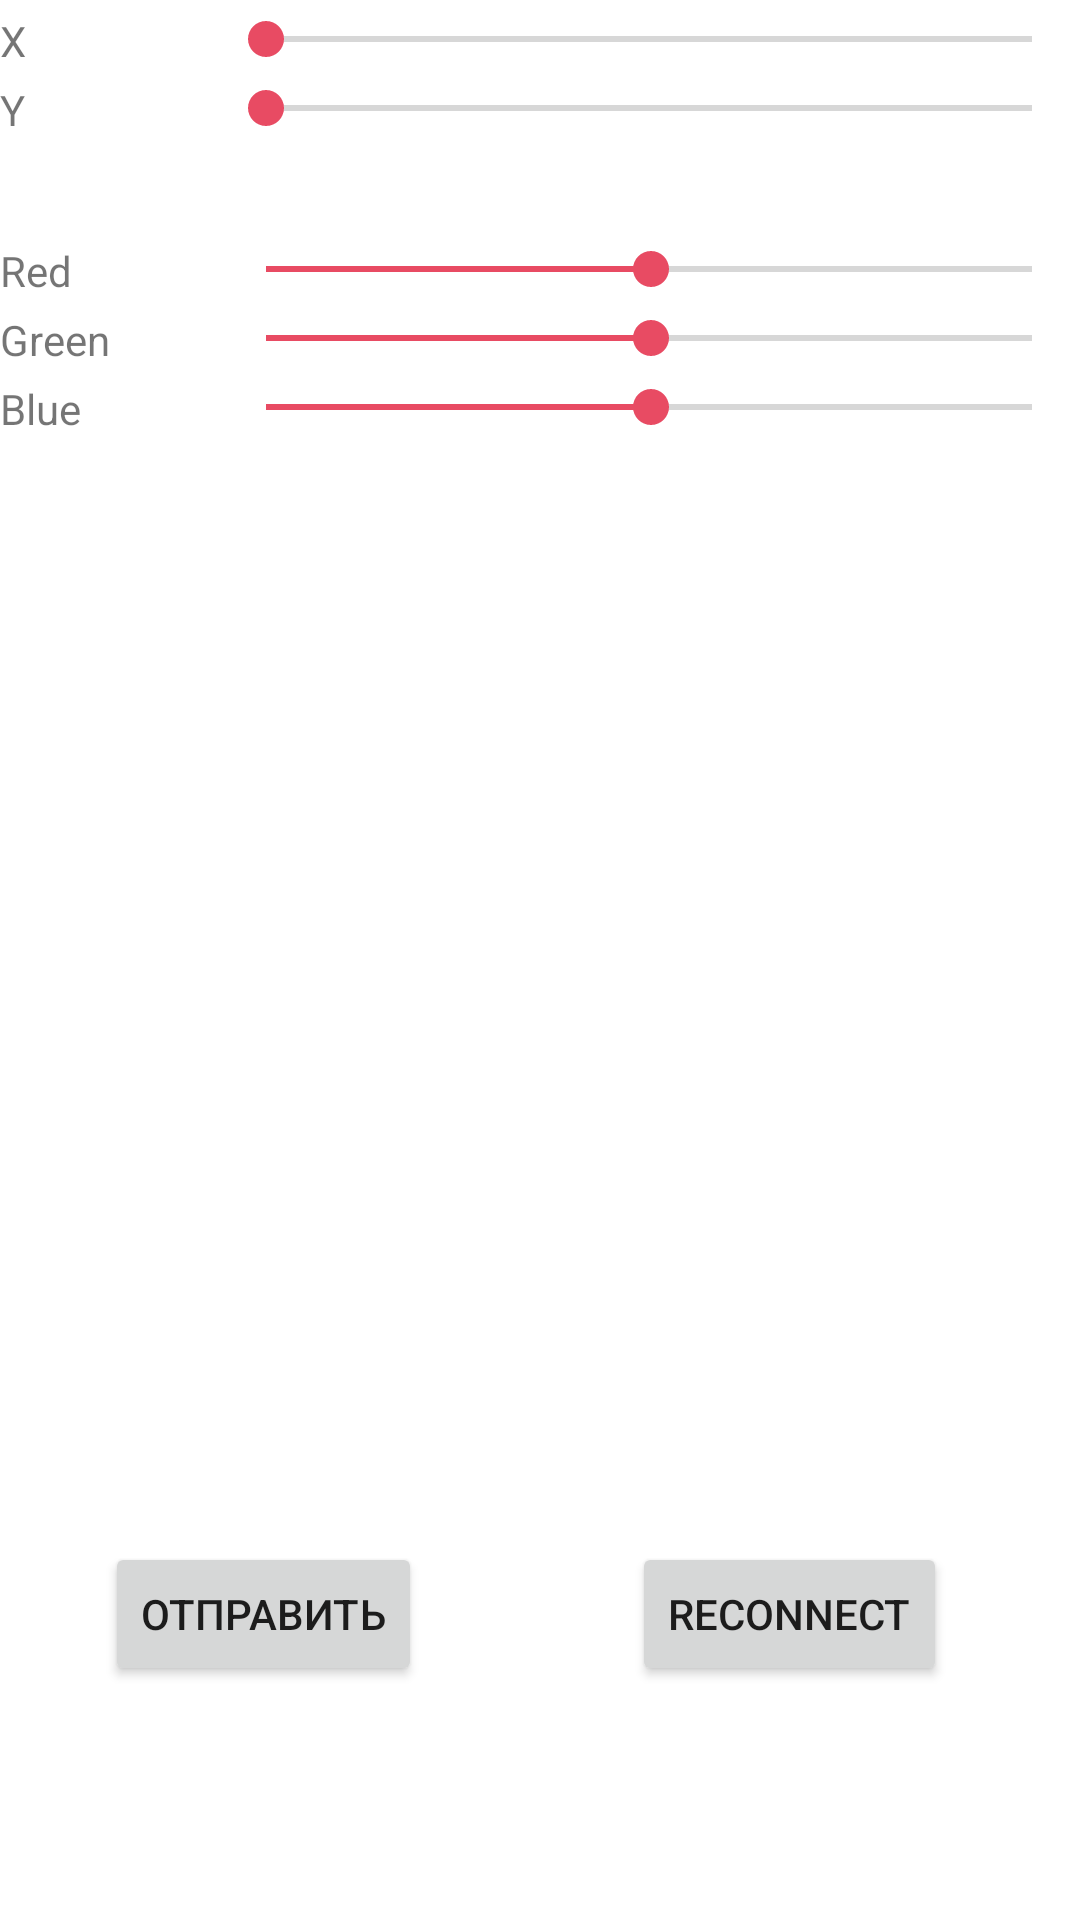

Here is an Android app screen rendered from its layout file. Give the layout XML and the strings, colors and styles it references.
<!-- AndroidManifest.xml: application theme Theme.BluetoothMatrixRGBLEDController -->
<!-- res/layout/activity_control.xml -->
<?xml version="1.0" encoding="utf-8"?>
<androidx.constraintlayout.widget.ConstraintLayout xmlns:android="http://schemas.android.com/apk/res/android"
    xmlns:app="http://schemas.android.com/apk/res-auto"
    xmlns:tools="http://schemas.android.com/tools"
    android:layout_width="match_parent"
    android:layout_height="match_parent"
    tools:context=".ControlActivity">

    <LinearLayout
        android:layout_width="match_parent"
        android:layout_height="match_parent"
        android:orientation="vertical"
        tools:layout_editor_absoluteX="1dp"
        tools:layout_editor_absoluteY="1dp">

        <LinearLayout
            android:layout_width="match_parent"
            android:layout_height="wrap_content"
            android:layout_weight="1"
            android:orientation="vertical">

            <LinearLayout
                android:layout_width="match_parent"
                android:layout_height="wrap_content"
                android:orientation="horizontal"
                android:layout_marginTop="4dp">

                <TextView
                    android:id="@+id/textViewX"
                    android:layout_height="wrap_content"
                    android:layout_width="48dp"
                    android:layout_weight="1"
                    android:text="X" />
                <TextView android:id="@+id/seekBarValueX"
                    android:layout_width="wrap_content"
                    android:layout_height="wrap_content"
                    android:textSize="14sp"
                    app:layout_constraintLeft_toLeftOf="parent"
                    app:layout_constraintTop_toTopOf="parent"
                    app:layout_constraintTop_toBottomOf="@+id/seekBarValueX"/>

                <SeekBar
                    android:id="@+id/seekBarX"
                    android:layout_weight="10"
                    android:layout_height="wrap_content"
                    android:layout_width="wrap_content"
                    android:max="10"
                    android:theme="@style/SeekBarColor"
                    android:min="1"
                    android:progress="1"/>
            </LinearLayout>

            <LinearLayout
                android:layout_width="match_parent"
                android:layout_height="wrap_content"
                android:orientation="horizontal"
                android:layout_marginTop="4dp">

                <TextView
                    android:id="@+id/textViewY"
                    android:layout_height="wrap_content"
                    android:layout_width="48dp"
                    android:layout_weight="1"
                    android:text="Y" />
                <TextView android:id="@+id/seekBarValueY"
                    android:layout_width="wrap_content"
                    android:layout_height="wrap_content"
                    android:textSize="14sp"
                    app:layout_constraintLeft_toLeftOf="parent"
                    app:layout_constraintTop_toTopOf="parent"
                    app:layout_constraintTop_toBottomOf="@+id/seekBarValueY"/>

                <SeekBar
                    android:id="@+id/seekBarY"
                    android:layout_weight="10"
                    android:layout_height="wrap_content"
                    android:layout_width="wrap_content"
                    android:max="10"
                    android:theme="@style/SeekBarColor"
                    android:min="1"
                    android:progress="1" />
            </LinearLayout>

        </LinearLayout>

        <LinearLayout
            android:layout_width="match_parent"
            android:layout_height="wrap_content"
            android:layout_weight="10"
            android:orientation="vertical">
            <LinearLayout
                android:layout_width="match_parent"
                android:layout_height="wrap_content"
                android:orientation="horizontal"
                android:layout_marginTop="4dp">

                <TextView
                    android:id="@+id/textViewRed"
                    android:layout_width="48dp"
                    android:layout_height="wrap_content"
                    android:layout_weight="1"
                    android:text="Red" />
                <TextView android:id="@+id/seekBarValueR"
                    android:layout_width="wrap_content"
                    android:layout_height="wrap_content"
                    android:textSize="14sp"
                    app:layout_constraintLeft_toLeftOf="parent"
                    app:layout_constraintTop_toTopOf="parent"
                    app:layout_constraintTop_toBottomOf="@+id/seekBarValueR"/>

                <SeekBar
                    android:id="@+id/seekBarRed"
                    android:layout_height="wrap_content"
                    android:layout_weight="10"
                    android:layout_width="wrap_content"
                    android:max="255"
                    android:theme="@style/SeekBarColor"
                    android:min="0"
                    android:progress="128"  />

            </LinearLayout>

            <LinearLayout
                android:layout_width="match_parent"
                android:layout_height="wrap_content"
                android:orientation="horizontal"
                android:layout_marginTop="4dp">

                <TextView
                    android:id="@+id/textViewGreen"
                    android:layout_height="wrap_content"
                    android:layout_width="48dp"
                    android:layout_weight="1"
                    android:text="Green" />
                <TextView android:id="@+id/seekBarValueG"
                    android:layout_width="wrap_content"
                    android:layout_height="wrap_content"
                    android:textSize="14sp"
                    app:layout_constraintLeft_toLeftOf="parent"
                    app:layout_constraintTop_toTopOf="parent"
                    app:layout_constraintTop_toBottomOf="@+id/seekBarValueG"/>

                <SeekBar
                    android:id="@+id/seekBarGreen"
                    android:layout_height="wrap_content"
                    android:layout_weight="10"
                    android:layout_width="wrap_content"
                    android:max="255"
                    android:theme="@style/SeekBarColor"
                    android:min="0"
                    android:progress="128"  />

            </LinearLayout>

            <LinearLayout
                android:layout_width="match_parent"
                android:layout_height="wrap_content"
                android:orientation="horizontal"
                android:layout_marginTop="4dp">

                <TextView
                    android:id="@+id/textViewBlue"
                    android:layout_height="wrap_content"
                    android:layout_width="48dp"
                    android:layout_weight="1"
                    android:text="Blue" />
                <TextView android:id="@+id/seekBarValueB"
                    android:layout_width="wrap_content"
                    android:layout_height="wrap_content"
                    android:textSize="14sp"
                    app:layout_constraintLeft_toLeftOf="parent"
                    app:layout_constraintTop_toTopOf="parent"
                    app:layout_constraintTop_toBottomOf="@+id/seekBarValueB"/>

                <SeekBar
                    android:id="@+id/seekBarBlue"
                    android:layout_width="wrap_content"
                    android:layout_height="wrap_content"
                    android:layout_weight="10"
                    android:max="255"
                    android:theme="@style/SeekBarColor"
                    android:min="0"
                    android:progress="128" />

            </LinearLayout>
        </LinearLayout>
    <LinearLayout
        android:layout_width="match_parent"
        android:layout_height="wrap_content"
        android:orientation="horizontal"
        android:layout_marginTop="25dp">

        <Button
            android:id="@+id/button"
            android:layout_width="wrap_content"
            android:layout_height="wrap_content"
            android:layout_gravity="center_vertical|left"
            android:layout_margin="35dp"
            android:onClick="sendButton"
            android:text="Отправить" />
        <Button
            android:id="@+id/button2"
            android:layout_width="wrap_content"
            android:layout_height="wrap_content"
            android:text="Reconnect"
            android:layout_gravity="center_vertical|right"
            android:layout_margin="35dp"
            android:onClick="reconnectButton" />
    </LinearLayout>
        <TextView
            android:id="@+id/textViewMac"
            android:layout_width="match_parent"
            android:layout_height="wrap_content"
            android:text=""
            android:gravity="center"
            app:textAllCaps="false"
            android:layout_marginTop="12dp"
            android:layout_marginBottom="12dp" />
    </LinearLayout>
</androidx.constraintlayout.widget.ConstraintLayout>
<!-- resources referenced by this layout -->
<resources>
  <style name="SeekBarColor" parent="Widget.AppCompat.SeekBar">
          <item name="colorAccent">#E84B63</item>
      </style>
  <style name="Theme.BluetoothMatrixRGBLEDController" parent="Theme.MaterialComponents.DayNight.DarkActionBar">
          
          <item name="colorPrimary">@color/purple_500</item>
          <item name="colorPrimaryVariant">@color/purple_700</item>
          <item name="colorOnPrimary">@color/white</item>
          
          <item name="colorSecondary">@color/teal_200</item>
          <item name="colorSecondaryVariant">@color/teal_700</item>
          <item name="colorOnSecondary">@color/black</item>
          
          <item name="android:statusBarColor" tools:targetApi="l">?attr/colorPrimaryVariant</item>
          
      </style>
  <!-- not gathered from this repository: default colours our renderer supplied (Android Studio template values) -->
  <color name="purple_500">#FF6200EE</color>
  <color name="purple_700">#FF3700B3</color>
  <color name="teal_200">#FF03DAC5</color>
  <color name="teal_700">#FF018786</color>
  <color name="black">#FF000000</color>
  <color name="white">#FFFFFFFF</color>
</resources>
